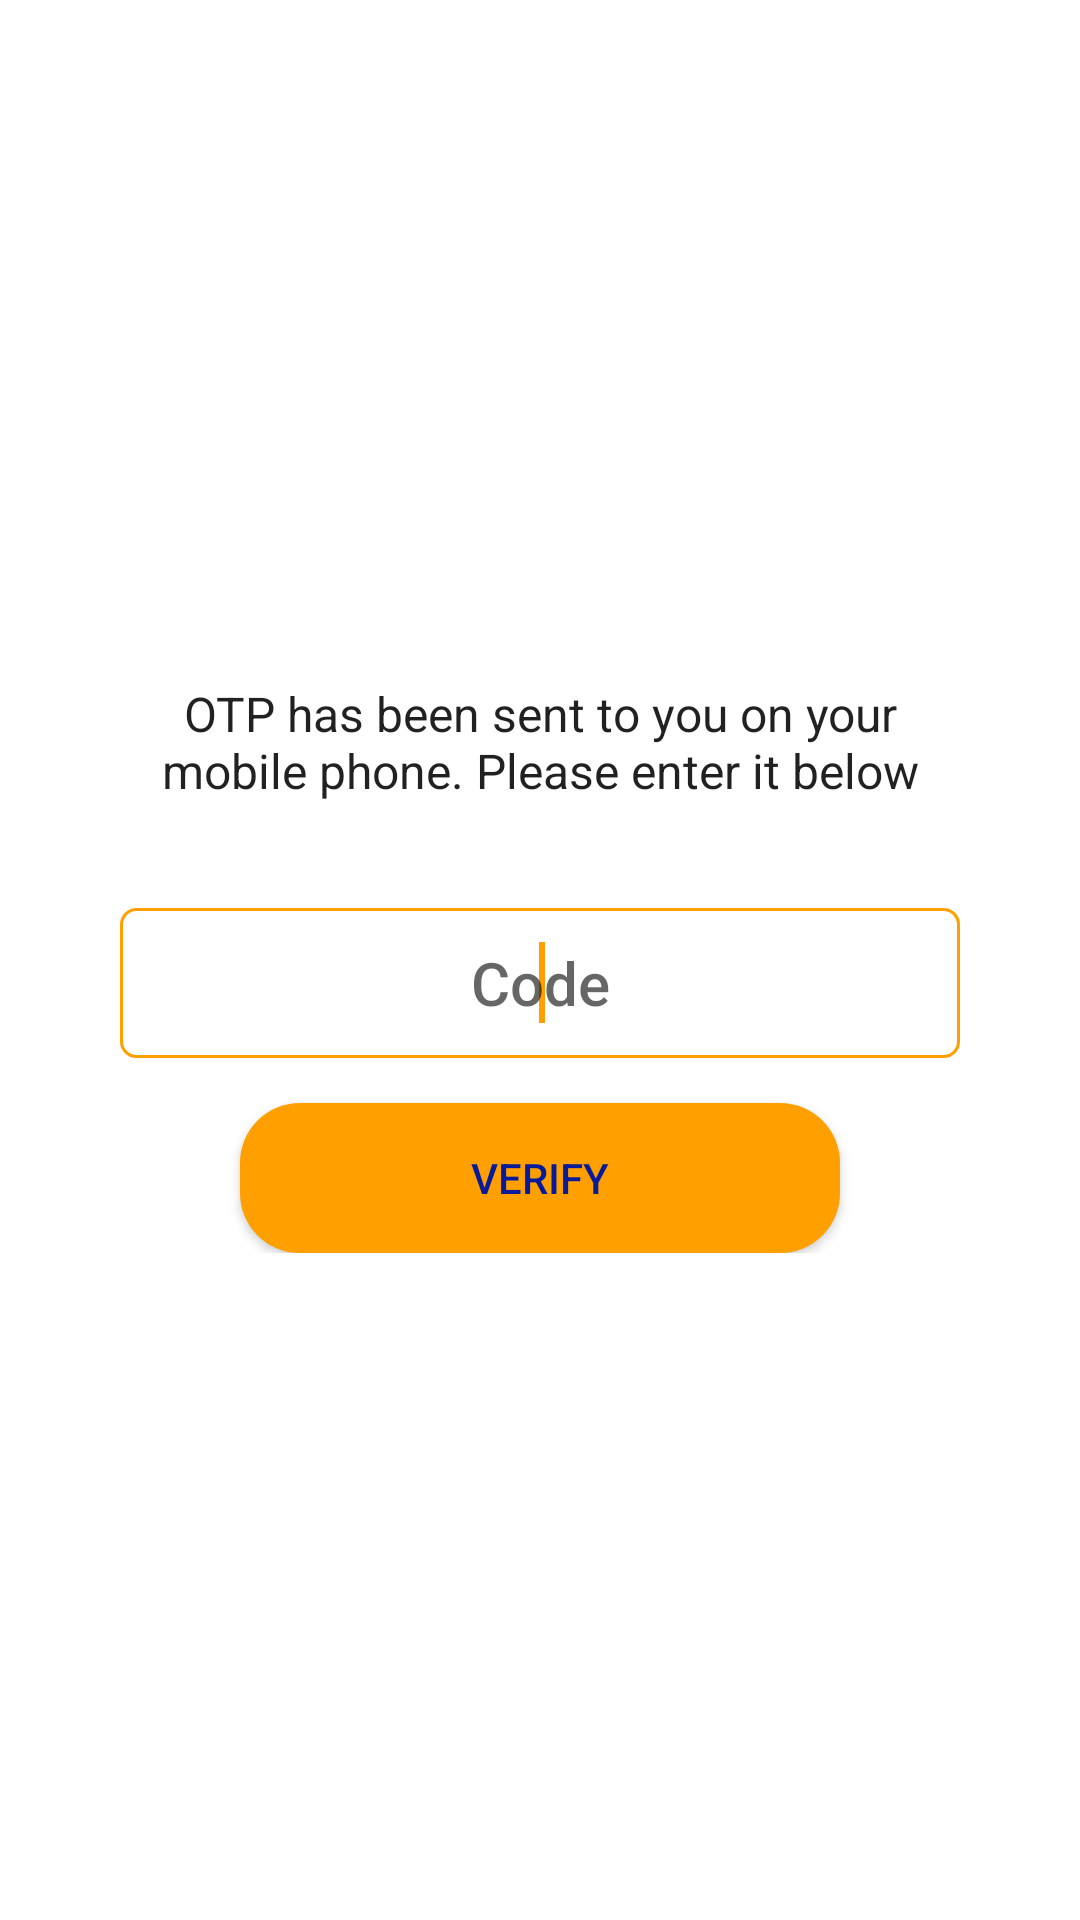

Write the Android layout XML for this screen, with the resource values it uses.
<!-- AndroidManifest.xml: application theme AppTheme -->
<!-- res/layout/activity_verify_phone.xml -->
<?xml version="1.0" encoding="utf-8"?>
<LinearLayout xmlns:android="http://schemas.android.com/apk/res/android"
    xmlns:app="http://schemas.android.com/apk/res-auto"
    xmlns:tools="http://schemas.android.com/tools"
    android:layout_width="match_parent"
    android:layout_height="match_parent"
    tools:context=".VerifyPhoneActivity"
    android:orientation="vertical">

    <RelativeLayout
        android:layout_width="match_parent"
        android:layout_height="match_parent">

        <LinearLayout
            android:layout_width="wrap_content"
            android:layout_height="wrap_content"
            android:layout_centerInParent="true"
            android:gravity="center"
            android:orientation="vertical">
            <TextView
                android:layout_width="280dp"
                android:layout_height="wrap_content"
                android:layout_marginTop="5dp"
                android:gravity="center"
                android:text="OTP has been sent to you on your mobile phone. Please enter it below"
                android:textAppearance="@style/Base.TextAppearance.AppCompat.Subhead"
             />

            <LinearLayout
                android:layout_width="match_parent"
                android:layout_height="wrap_content"
                android:layout_marginTop="35dp"
                android:layout_marginBottom="15dp"
                android:orientation="horizontal">

                <EditText
                    android:id="@+id/editTextCode"
                    android:layout_width="match_parent"
                    android:layout_height="50dp"
                    android:gravity="center"
                    android:hint="Code"
                    android:inputType="phone"
                    android:maxLines="1"
                    android:singleLine="true"
                    android:textAppearance="@style/Base.TextAppearance.AppCompat.Title"
                    android:background="@drawable/edittext_backgroud"
                  >
                    <requestFocus />
                </EditText>

            </LinearLayout>

            <Button
                android:id="@+id/buttonSignIn"
                android:layout_width="wrap_content"
                android:layout_height="wrap_content"
                android:gravity="center"
                android:text="VERIFY"
                android:background="@drawable/button_background"
                android:textColor="@color/colorPrimary"
                />

        </LinearLayout>



    </RelativeLayout>

</LinearLayout>
<!-- resources referenced by this layout -->
<resources>
  <color name="colorPrimary">#061A9A</color>
  <!-- drawable button_background (drawable) -->
  <?xml version="1.0" encoding="utf-8"?>
  <shape xmlns:android="http://schemas.android.com/apk/res/android">
      <solid android:color="@color/colorAccentTwo"/>
      <corners android:radius="20dp"/>
      <size android:width="200dp"
          android:height="50dp"/>
  
  </shape>
  <!-- drawable edittext_backgroud (drawable) -->
  <?xml version="1.0" encoding="utf-8"?>
  <selector xmlns:android="http://schemas.android.com/apk/res/android">
      <item android:state_focused="true"
          android:drawable="@drawable/edittext_focussed"/>
      <item android:state_focused="false"
          android:drawable="@drawable/edittext_nofocus"/>
  </selector>
  <style name="AppTheme" parent="Theme.AppCompat.Light.DarkActionBar">
          
          <item name="colorPrimary">@color/colorPrimary</item>
          <item name="colorPrimaryDark">@color/colorPrimaryDark</item>
          <item name="colorAccent">@color/colorAccent</item>
          <item name="actionMenuTextColor">@color/white</item>
          <item name="android:windowBackground">@color/white</item>
          <item name="android:windowAnimationStyle">@null</item>
  
  
  
  
  
  
      </style>
  <color name="colorAccentTwo">#FFA000</color>
  <!-- drawable edittext_focussed (drawable) -->
  <?xml version="1.0" encoding="utf-8"?>
  <shape xmlns:android="http://schemas.android.com/apk/res/android">
      <stroke android:width="1dp"
          android:color="@color/colorAccentTwo"/>
      <corners android:radius="5dp"/>
  </shape>
  <!-- drawable edittext_nofocus (drawable) -->
  <?xml version="1.0" encoding="utf-8"?>
  <shape xmlns:android="http://schemas.android.com/apk/res/android">
      <stroke android:width="1dp"
          android:color="@color/colorPrimary"/>
      <corners android:radius="5dp"/>
  </shape>
  <color name="colorPrimaryDark">#061A9A</color>
  <color name="colorAccent">#FFA000</color>
  <color name="white">#FFFFFFFF</color>
</resources>
